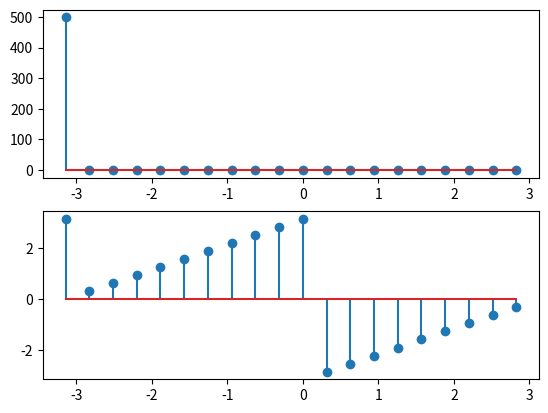

Write Python code to recreate this figure.
import scipy.io
from matplotlib import pyplot as plt
from scipy.io import wavfile
import numpy as np
F=250
Fs=500
m=np.arange(1,500)
x=np.cos(2*np.pi*(F/Fs)*m)
w=np.arange(-np.pi,np.pi,0.1*np.pi)
l=len(x)
y=[]
for i in range(0,len(w)):
        s=0
        for n in range(0,l):
                s=s+x[n]*np.exp(-1*1j*w[i]*n);
        y.append(s)
plt.subplot(211)
plt.stem(w,np.abs(y))
plt.subplot(212)
plt.stem(w,np.angle(y))
plt.show()
